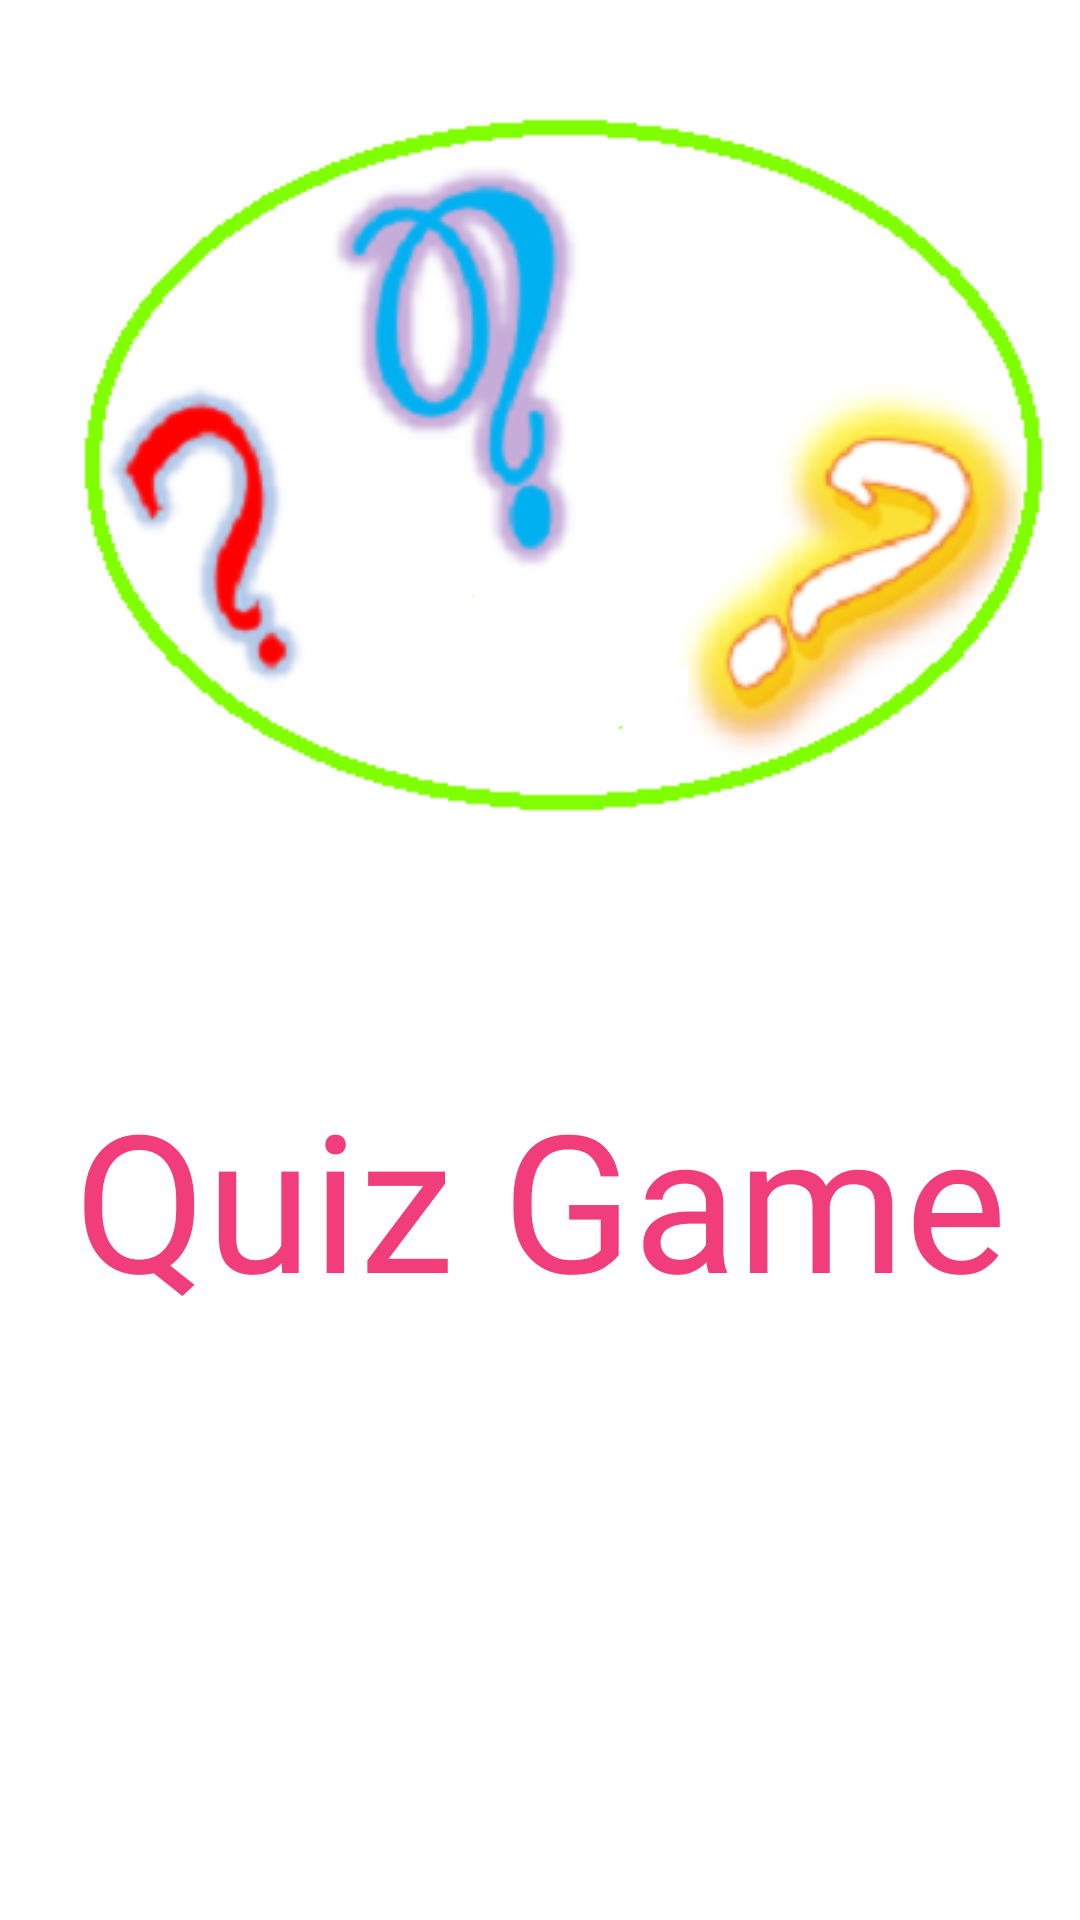

Android layout source for this screen:
<!-- AndroidManifest.xml: application theme Theme.QuizGame -->
<!-- res/layout/activity_splash_screen.xml -->
<?xml version="1.0" encoding="utf-8"?>
<androidx.constraintlayout.widget.ConstraintLayout xmlns:android="http://schemas.android.com/apk/res/android"
    xmlns:app="http://schemas.android.com/apk/res-auto"
    xmlns:tools="http://schemas.android.com/tools"
    android:layout_width="match_parent"
    android:layout_height="match_parent"
    tools:context=".Splash_Screen">

    <ImageView
        android:id="@+id/imageViewSplash"
        android:layout_width="400dp"
        android:layout_height="0dp"
        android:layout_marginTop="37dp"
        android:layout_marginBottom="73dp"
        android:scaleType="centerCrop"
        app:layout_constraintBottom_toTopOf="@+id/textViewSplash"
        app:layout_constraintEnd_toEndOf="parent"
        app:layout_constraintHorizontal_bias="0.5"
        app:layout_constraintStart_toStartOf="parent"
        app:layout_constraintTop_toTopOf="parent"
        app:srcCompat="@drawable/quiz" />

    <TextView
        android:id="@+id/textViewSplash"
        android:layout_width="wrap_content"
        android:layout_height="wrap_content"
        android:layout_marginBottom="198dp"
        android:fontFamily="@font/akronim"
        android:text="Quiz Game"
        android:textColor="#F13D7A"
        android:textSize="64sp"
        app:layout_constraintBottom_toBottomOf="parent"
        app:layout_constraintEnd_toEndOf="parent"
        app:layout_constraintStart_toStartOf="parent"
        app:layout_constraintTop_toBottomOf="@+id/imageViewSplash" />
</androidx.constraintlayout.widget.ConstraintLayout>
<!-- resources referenced by this layout -->
<resources>
  <!-- drawable quiz: png bitmap (drawable, 42837 bytes) -->
  <style name="Theme.QuizGame" parent="Theme.MaterialComponents.DayNight.DarkActionBar">
          
          <item name="colorPrimary">#f89663</item>
          <item name="colorPrimaryVariant">#f89663</item>
          <item name="colorOnPrimary">@color/white</item>
          
          <item name="colorSecondary">@color/teal_200</item>
          <item name="colorSecondaryVariant">@color/teal_700</item>
          <item name="colorOnSecondary">@color/black</item>
          
          <item name="android:statusBarColor" tools:targetApi="l">?attr/colorPrimaryVariant</item>
          
      </style>
  <!-- not gathered from this repository: default colours our renderer supplied (Android Studio template values) -->
  <color name="teal_200">#FF03DAC5</color>
  <color name="teal_700">#FF018786</color>
  <color name="black">#FF000000</color>
  <color name="white">#FFFFFFFF</color>
</resources>
